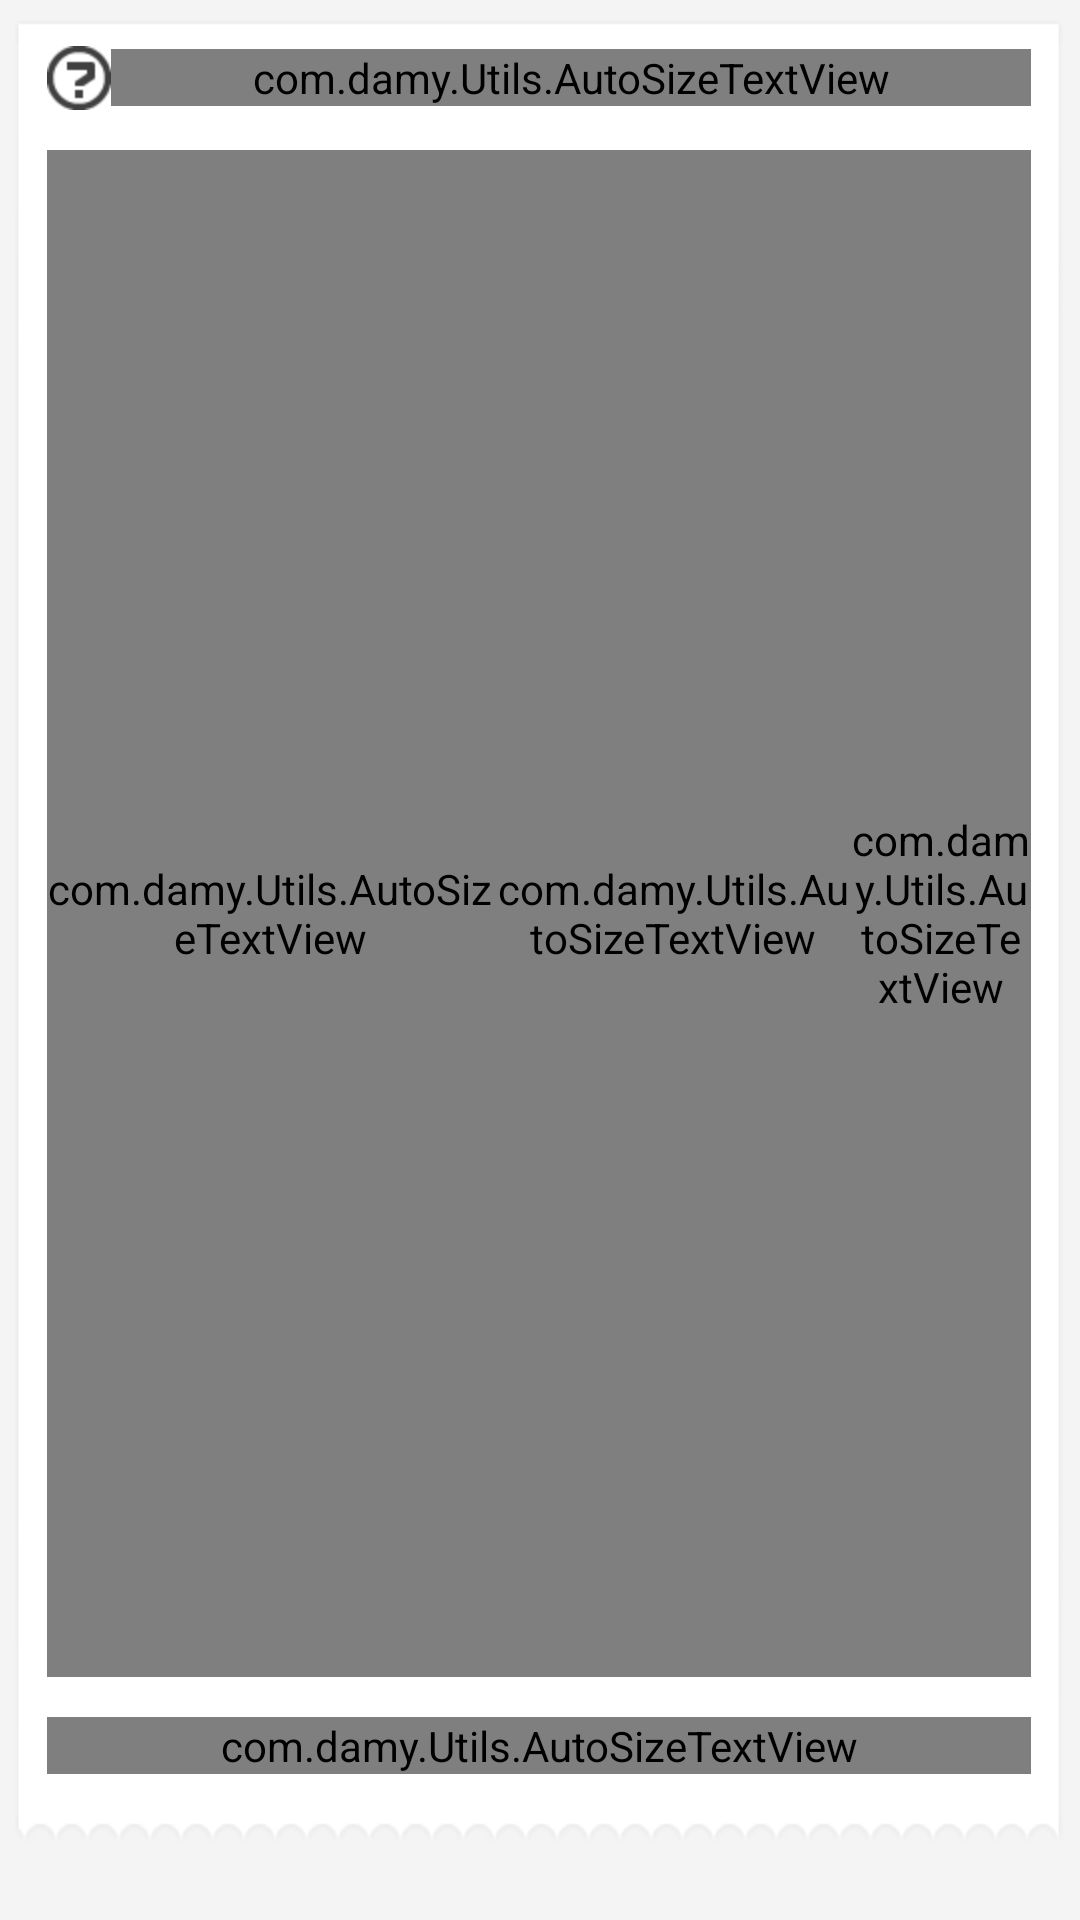

This screen was rendered from an Android layout file. Write that file and the resources it references.
<!-- AndroidManifest.xml: fallback theme Theme.MaterialComponents.DayNight.NoActionBar -->
<!-- res/layout/activity_faq_item.xml -->
<?xml version="1.0" encoding="utf-8"?>
<LinearLayout xmlns:android="http://schemas.android.com/apk/res/android"
    android:id="@+id/ll_share_item"
    android:layout_width="fill_parent"
    android:layout_height="wrap_content"
    android:background="@color/main_item_back"
    android:orientation="vertical" >

    <LinearLayout
        android:layout_width="fill_parent"
        android:layout_height="wrap_content"
        android:background="@drawable/common_fitheight_10px"
        android:orientation="vertical" >

    </LinearLayout>

    <LinearLayout
        android:layout_width="fill_parent"
        android:layout_height="wrap_content"
        android:orientation="horizontal" >

        <LinearLayout
            android:layout_width="0dp"
            android:layout_height="fill_parent"
            android:layout_weight="3" >

        </LinearLayout>

        <LinearLayout
            android:layout_width="0dp"
            android:layout_height="fill_parent"
            android:layout_weight="200"
            android:orientation="vertical" >

            <LinearLayout
                android:layout_width="fill_parent"
                android:layout_height="wrap_content"
                android:background="@drawable/share_itemback_top"
                android:orientation="vertical" >

            </LinearLayout>

            <LinearLayout
                android:layout_width="fill_parent"
                android:layout_height="wrap_content"
                android:background="@drawable/share_itemback_middle"
                android:orientation="vertical" >

                <LinearLayout
                    android:layout_width="fill_parent"
                    android:layout_height="wrap_content"
                    android:orientation="horizontal" >

                    <LinearLayout
                        android:layout_width="0dp"
                        android:layout_height="fill_parent"
                        android:layout_weight="10" >
                    </LinearLayout>

                    <LinearLayout
                        android:layout_width="0dp"
                        android:layout_height="fill_parent"
                        android:layout_weight="300" >

                        <ImageView
                            android:id="@+id/imageView3"
                            android:layout_width="wrap_content"
                            android:layout_height="wrap_content"
                            android:layout_gravity="left|center_vertical"
                            android:src="@drawable/faq_item_questionmark" />

                        <com.damy.Utils.AutoSizeTextView
                            android:id="@+id/lab_faqitem_title"
                            android:layout_width="fill_parent"
                            android:layout_height="wrap_content"
                            android:layout_gravity="left|center_vertical"
                            android:gravity="left|center_vertical"
                            android:textColor="@color/color_black"
                            android:textSize="@dimen/faq_item_title_fontsize" />

                    </LinearLayout>

                    <LinearLayout
                        android:layout_width="0dp"
                        android:layout_height="fill_parent"
                        android:layout_weight="10" >
                    </LinearLayout>

                </LinearLayout>

                <LinearLayout
                    android:layout_width="fill_parent"
                    android:layout_height="wrap_content"
                    android:background="@drawable/common_fitheight_20px"
                    android:orientation="vertical" >
                </LinearLayout>

                <LinearLayout
                    android:layout_width="fill_parent"
                    android:layout_height="wrap_content"
                    android:orientation="horizontal" >

                    <LinearLayout
                        android:layout_width="0dp"
                        android:layout_height="fill_parent"
                        android:layout_weight="10" >
                    </LinearLayout>

                    <LinearLayout
                        android:layout_width="0dp"
                        android:layout_height="fill_parent"
                        android:layout_weight="300" >

                        <LinearLayout
                            android:layout_width="0dp"
                            android:layout_height="fill_parent"
                            android:layout_weight="50" >

                            <com.damy.Utils.AutoSizeTextView
                                android:id="@+id/AutoSizeTextView01"
                                android:layout_width="wrap_content"
                                android:layout_height="fill_parent"
                                android:gravity="left|center_vertical"
                                android:text="@string/faq_item_updatedate"
                                android:textColor="@color/faq_item_body"
                                android:textSize="@dimen/faq_item_body_fontsize" />

                            <com.damy.Utils.AutoSizeTextView
                                android:id="@+id/lab_faqitem_updatedate"
                                android:layout_width="wrap_content"
                                android:layout_height="fill_parent"
                                android:gravity="left|center_vertical"
                                android:textColor="@color/faq_item_body"
                                android:textSize="@dimen/faq_item_body_fontsize" />

                        </LinearLayout>

                        <LinearLayout
                            android:layout_width="0dp"
                            android:layout_height="fill_parent"
                            android:layout_weight="40" >

                            <com.damy.Utils.AutoSizeTextView
                                android:id="@+id/AutoSizeTextView05"
                                android:layout_width="wrap_content"
                                android:layout_height="fill_parent"
                                android:gravity="left|center_vertical"
                                android:text="@string/faq_item_integral"
                                android:textColor="@color/faq_item_body"
                                android:textSize="@dimen/faq_item_body_fontsize" />

                            <com.damy.Utils.AutoSizeTextView
                                android:id="@+id/lab_faqitem_integral"
                                android:layout_width="wrap_content"
                                android:layout_height="fill_parent"
                                android:gravity="left|center_vertical"
                                android:textColor="@color/faq_item_body"
                                android:textSize="@dimen/faq_item_body_fontsize" />
                        </LinearLayout>

                        <LinearLayout
                            android:layout_width="0dp"
                            android:layout_height="fill_parent"
                            android:layout_weight="20"
                            android:gravity="right" >

                            <com.damy.Utils.AutoSizeTextView
                                android:id="@+id/AutoSizeTextView07"
                                android:layout_width="wrap_content"
                                android:layout_height="fill_parent"
                                android:gravity="left|center_vertical"
                                android:text="@string/faq_item_answer"
                                android:textColor="@color/faq_item_body"
                                android:textSize="@dimen/faq_item_body_fontsize" />

                            <com.damy.Utils.AutoSizeTextView
                                android:id="@+id/lab_faqitem_answer"
                                android:layout_width="wrap_content"
                                android:layout_height="fill_parent"
                                android:gravity="left|center_vertical"
                                android:textColor="@color/faq_item_body"
                                android:textSize="@dimen/faq_item_body_fontsize" />
                        </LinearLayout>

                    </LinearLayout>

                    <LinearLayout
                        android:layout_width="0dp"
                        android:layout_height="fill_parent"
                        android:layout_weight="10" >
                    </LinearLayout>
                </LinearLayout>

                <LinearLayout
                    android:layout_width="fill_parent"
                    android:layout_height="wrap_content"
                    android:background="@drawable/common_fitheight_20px"
                    android:orientation="vertical" >
                </LinearLayout>

                <LinearLayout
                    android:layout_width="fill_parent"
                    android:layout_height="wrap_content"
                    android:orientation="horizontal" >

                    <LinearLayout
                        android:layout_width="0dp"
                        android:layout_height="fill_parent"
                        android:layout_weight="10" >
                    </LinearLayout>

                    <LinearLayout
                        android:layout_width="0dp"
                        android:layout_height="fill_parent"
                        android:layout_weight="300"
                        android:orientation="horizontal" >

                        <com.damy.Utils.AutoSizeTextView
                            android:id="@+id/lab_faqitem_body"
                            android:layout_width="fill_parent"
                            android:layout_height="fill_parent"
                            android:layout_weight="70"
                            android:gravity="left|center_vertical"
                            android:textColor="@color/share_item_body"
                            android:textSize="@dimen/faq_item_body_fontsize" />

                    </LinearLayout>

                    <LinearLayout
                        android:layout_width="0dp"
                        android:layout_height="fill_parent"
                        android:layout_weight="10" >
                    </LinearLayout>
                </LinearLayout>

                <LinearLayout
                    android:layout_width="fill_parent"
                    android:layout_height="wrap_content"
                    android:background="@drawable/common_fitheight_20px"
                    android:orientation="vertical" >
                </LinearLayout>

            </LinearLayout>

            <LinearLayout
                android:layout_width="fill_parent"
                android:layout_height="wrap_content"
                android:background="@drawable/share_itemback_bottom"
                android:orientation="vertical" >

            </LinearLayout>

        </LinearLayout>

        <LinearLayout
            android:layout_width="0dp"
            android:layout_height="fill_parent"
            android:layout_weight="3" >
        </LinearLayout>

    </LinearLayout>

</LinearLayout>
<!-- resources referenced by this layout -->
<resources>
  <color name="color_black">#000000</color>
  <color name="faq_item_body">#919191</color>
  <color name="main_item_back">#F4F4F4</color>
  <color name="share_item_body">#919191</color>
  <dimen name="faq_item_body_fontsize">11sp</dimen>
  <dimen name="faq_item_title_fontsize">13sp</dimen>
  <!-- drawable common_fitheight_10px: png bitmap (drawable-hdpi, 196 bytes) -->
  <!-- drawable common_fitheight_20px: png bitmap (drawable-hdpi, 234 bytes) -->
  <!-- drawable faq_item_questionmark: png bitmap (drawable-hdpi, 787 bytes) -->
  <!-- drawable share_itemback_bottom: png bitmap (drawable-hdpi, 6649 bytes) -->
  <!-- drawable share_itemback_middle: png bitmap (drawable-hdpi, 557 bytes) -->
  <!-- drawable share_itemback_top: png bitmap (drawable-hdpi, 540 bytes) -->
  <string name="faq_item_answer">回答：  </string>
  <string name="faq_item_integral">悬赏积分：  </string>
  <string name="faq_item_updatedate">更新日期：  </string>
</resources>
